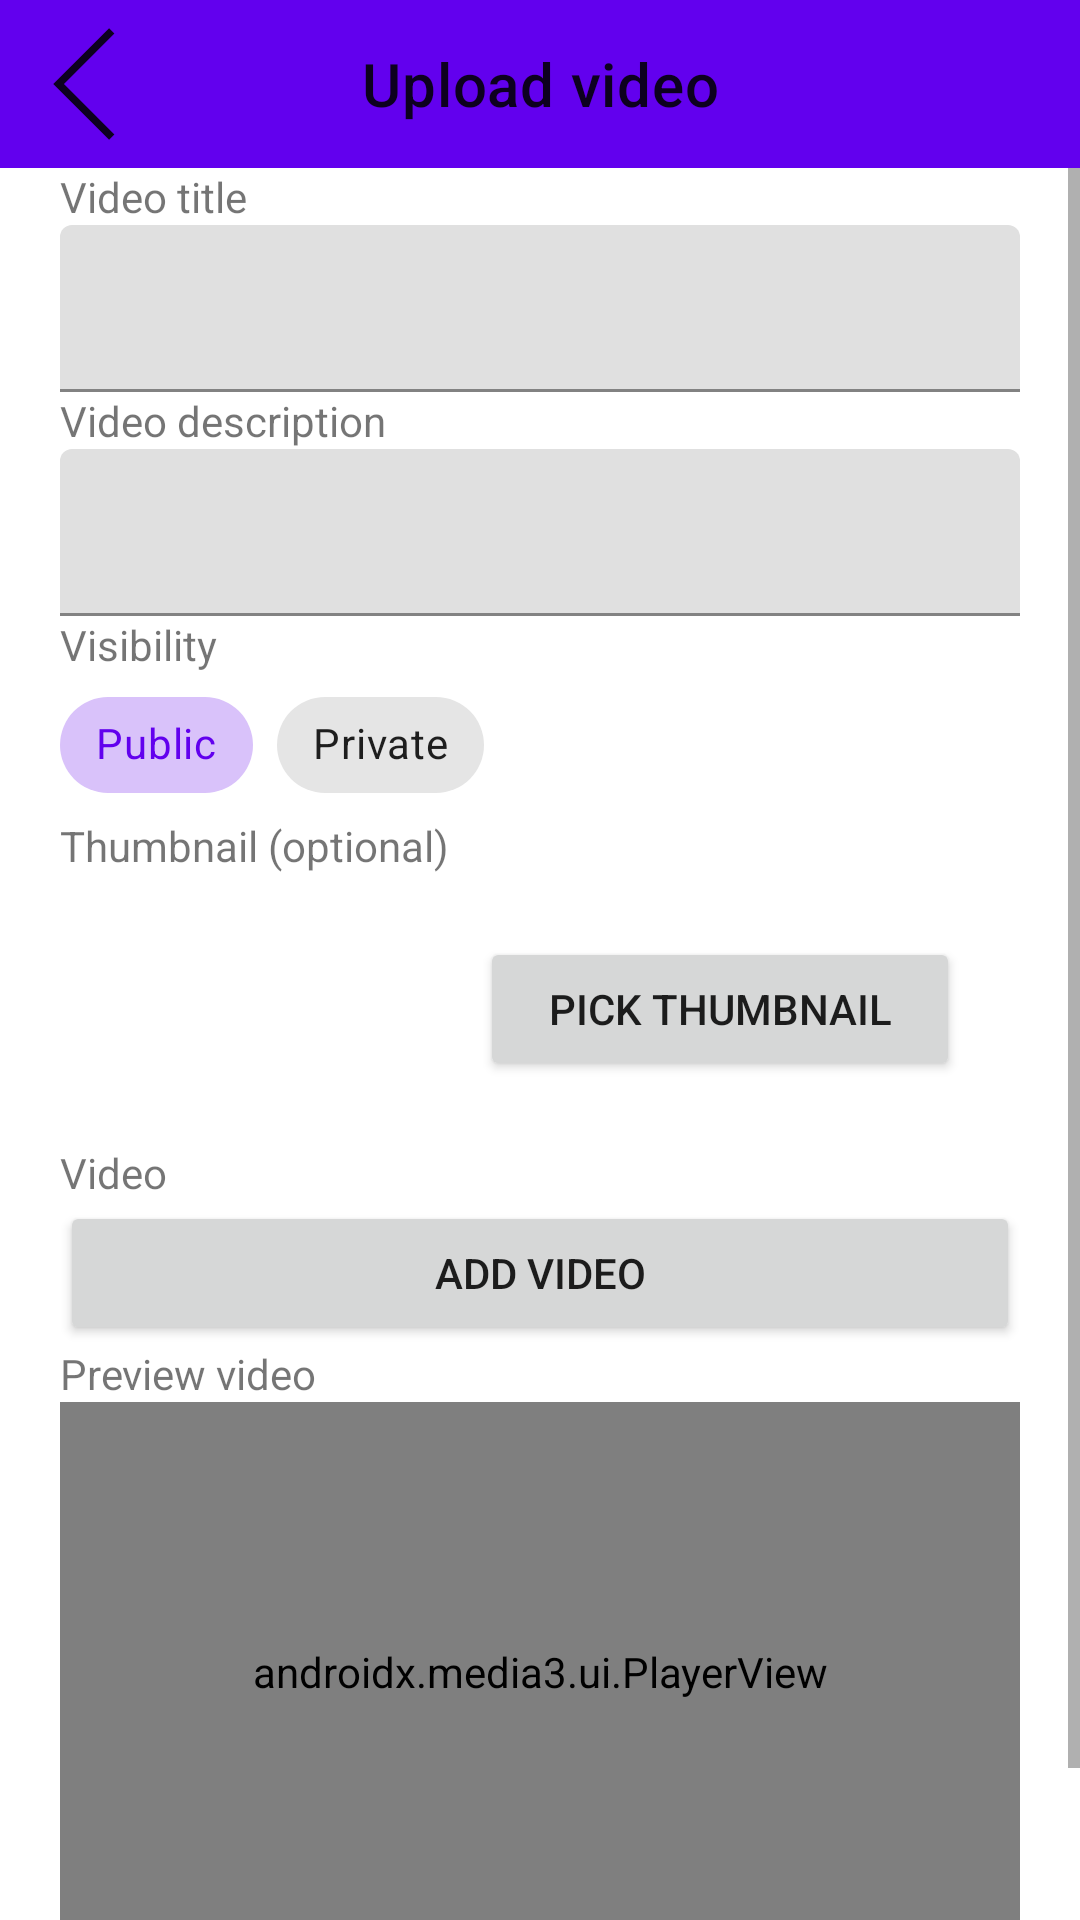

Reconstruct the res/layout file that produces this screen, plus the resources it refers to.
<!-- AndroidManifest.xml: application theme Theme.VideoApp -->
<!-- res/layout/fragment_video_upload.xml -->
<?xml version="1.0" encoding="utf-8"?>
<androidx.constraintlayout.widget.ConstraintLayout xmlns:android="http://schemas.android.com/apk/res/android"
    xmlns:app="http://schemas.android.com/apk/res-auto"
    xmlns:tools="http://schemas.android.com/tools"
    android:layout_width="match_parent"
    android:layout_height="match_parent"
    tools:context=".VideoUploadFragment" >

    <androidx.constraintlayout.widget.ConstraintLayout
        android:id="@+id/loading"
        android:layout_width="match_parent"
        android:layout_height="match_parent"
        android:background="#FFFFFF"
        android:translationZ="1dp"
        android:visibility="gone"
        app:layout_constraintBottom_toBottomOf="parent"
        app:layout_constraintEnd_toEndOf="parent"
        app:layout_constraintStart_toStartOf="parent"
        app:layout_constraintTop_toTopOf="parent">

        <ProgressBar
            android:id="@+id/progress"
            style="?android:attr/progressBarStyle"
            android:layout_width="wrap_content"
            android:layout_height="wrap_content"
            android:indeterminate="false"
            app:layout_constraintBottom_toBottomOf="parent"
            app:layout_constraintEnd_toEndOf="parent"
            app:layout_constraintStart_toStartOf="parent"
            app:layout_constraintTop_toTopOf="parent" />
    </androidx.constraintlayout.widget.ConstraintLayout>

    <com.google.android.material.appbar.MaterialToolbar
        android:id="@+id/materialToolbar8"
        android:layout_width="match_parent"
        android:layout_height="wrap_content"
        android:background="?attr/colorPrimary"
        android:minHeight="?attr/actionBarSize"
        android:theme="?attr/actionBarTheme"
        app:layout_constraintEnd_toEndOf="parent"
        app:layout_constraintStart_toStartOf="parent"
        app:layout_constraintTop_toTopOf="parent"
        app:navigationIcon="@drawable/arrow_back"
        app:title="@string/upload_video"
        app:titleCentered="true" />

    <ScrollView
        android:layout_width="match_parent"
        android:layout_height="0dp"
        app:layout_constraintBottom_toBottomOf="parent"
        app:layout_constraintEnd_toEndOf="parent"
        app:layout_constraintStart_toStartOf="parent"
        app:layout_constraintTop_toBottomOf="@+id/materialToolbar8">

        <LinearLayout
            android:layout_width="match_parent"
            android:layout_height="wrap_content"
            android:layout_marginHorizontal="20dp"
            android:orientation="vertical">

            <TextView
                android:id="@+id/textView3"
                android:layout_width="match_parent"
                android:layout_height="wrap_content"
                android:text="@string/video_title" />

            <com.google.android.material.textfield.TextInputLayout
                android:layout_width="match_parent"
                android:layout_height="wrap_content">

                <com.google.android.material.textfield.TextInputEditText
                    android:id="@+id/video_title"
                    android:layout_width="match_parent"
                    android:layout_height="wrap_content" />
            </com.google.android.material.textfield.TextInputLayout>

            <TextView
                android:id="@+id/textView4"
                android:layout_width="match_parent"
                android:layout_height="wrap_content"
                android:text="@string/video_description" />

            <com.google.android.material.textfield.TextInputLayout
                android:layout_width="match_parent"
                android:layout_height="wrap_content">

                <com.google.android.material.textfield.TextInputEditText
                    android:id="@+id/video_description"
                    android:layout_width="match_parent"
                    android:layout_height="wrap_content" />
            </com.google.android.material.textfield.TextInputLayout>

            <TextView
                android:id="@+id/textView17"
                android:layout_width="match_parent"
                android:layout_height="wrap_content"
                android:text="@string/visibility" />

            <com.google.android.material.chip.ChipGroup
                android:id="@+id/visibility_group"
                style="@style/Widget.MaterialComponents.Chip.Choice"
                android:layout_width="match_parent"
                android:layout_height="match_parent"
                app:checkedChip="@id/chip_public"
                app:singleLine="true"
                app:singleSelection="true">

                <com.google.android.material.chip.Chip
                    android:id="@+id/chip_public"
                    style="@style/Widget.MaterialComponents.Chip.Choice"
                    android:layout_width="wrap_content"
                    android:layout_height="wrap_content"
                    android:checkable="true"
                    android:text="@string/public_text" />

                <com.google.android.material.chip.Chip
                    android:id="@+id/chip_private"
                    style="@style/Widget.MaterialComponents.Chip.Choice"
                    android:layout_width="wrap_content"
                    android:layout_height="wrap_content"
                    android:checkable="true"
                    android:text="@string/private_text" />
            </com.google.android.material.chip.ChipGroup>

            <TextView
                android:id="@+id/textView16"
                android:layout_width="match_parent"
                android:layout_height="wrap_content"
                android:text="@string/thumbnail_optional" />

            <LinearLayout
                android:layout_width="match_parent"
                android:layout_height="wrap_content"
                android:orientation="horizontal">

                <ImageView
                    android:id="@+id/thumbnail_image"
                    android:layout_width="120dp"
                    android:layout_height="90dp"
                    android:layout_weight="0"
                    />

                <Button
                    android:id="@+id/thumbail_button"
                    android:layout_width="wrap_content"
                    android:layout_height="wrap_content"
                    android:layout_gravity="center"
                    android:layout_marginHorizontal="20dp"
                    android:layout_weight="1"
                    android:text="@string/pick_thumbnail"
                    app:cornerRadius="25dp" />
            </LinearLayout>

            <TextView
                android:id="@+id/textView19"
                android:layout_width="match_parent"
                android:layout_height="wrap_content"
                android:text="@string/video" />

            <Button
                android:id="@+id/video_button"
                android:layout_width="match_parent"
                android:layout_height="wrap_content"
                android:text="@string/add_video"
                app:cornerRadius="25dp" />

            <TextView
                android:id="@+id/textView20"
                android:layout_width="match_parent"
                android:layout_height="wrap_content"
                android:text="@string/preview_video" />

            <androidx.media3.ui.PlayerView
                android:id="@+id/video_preview"
                android:layout_width="match_parent"
                android:layout_height="180dp" />

            <Button
                android:id="@+id/upload_video"
                android:layout_width="match_parent"
                android:layout_height="wrap_content"
                android:text="@string/upload_video"
                app:cornerRadius="25dp" />

        </LinearLayout>
    </ScrollView>

</androidx.constraintlayout.widget.ConstraintLayout>
<!-- resources referenced by this layout -->
<resources>
  <!-- drawable arrow_back (drawable) -->
  <?xml version="1.0" encoding="utf-8"?>
  <vector xmlns:android="http://schemas.android.com/apk/res/android" android:width="48dp" android:height="48dp" android:viewportWidth="960" android:viewportHeight="960" android:tint="?attr/colorControlNormal" android:autoMirrored="true">
      <path android:fillColor="@android:color/white" android:pathData="M647.31,852.31L275,480L647.31,107.69L682.54,143.92L346.46,480L682.54,816.08L647.31,852.31Z"/>
  </vector>
  <string name="add_video">Add video</string>
  <string name="pick_thumbnail">Pick thumbnail</string>
  <string name="preview_video">Preview video</string>
  <string name="private_text">Private</string>
  <string name="public_text">Public</string>
  <string name="thumbnail_optional">Thumbnail (optional)</string>
  <string name="upload_video">Upload video</string>
  <string name="video">Video</string>
  <string name="video_description">Video description</string>
  <string name="video_title">Video title</string>
  <string name="visibility">Visibility</string>
  <style name="Theme.VideoApp" parent="Theme.MaterialComponents.Light.NoActionBar">
  
      </style>
</resources>
